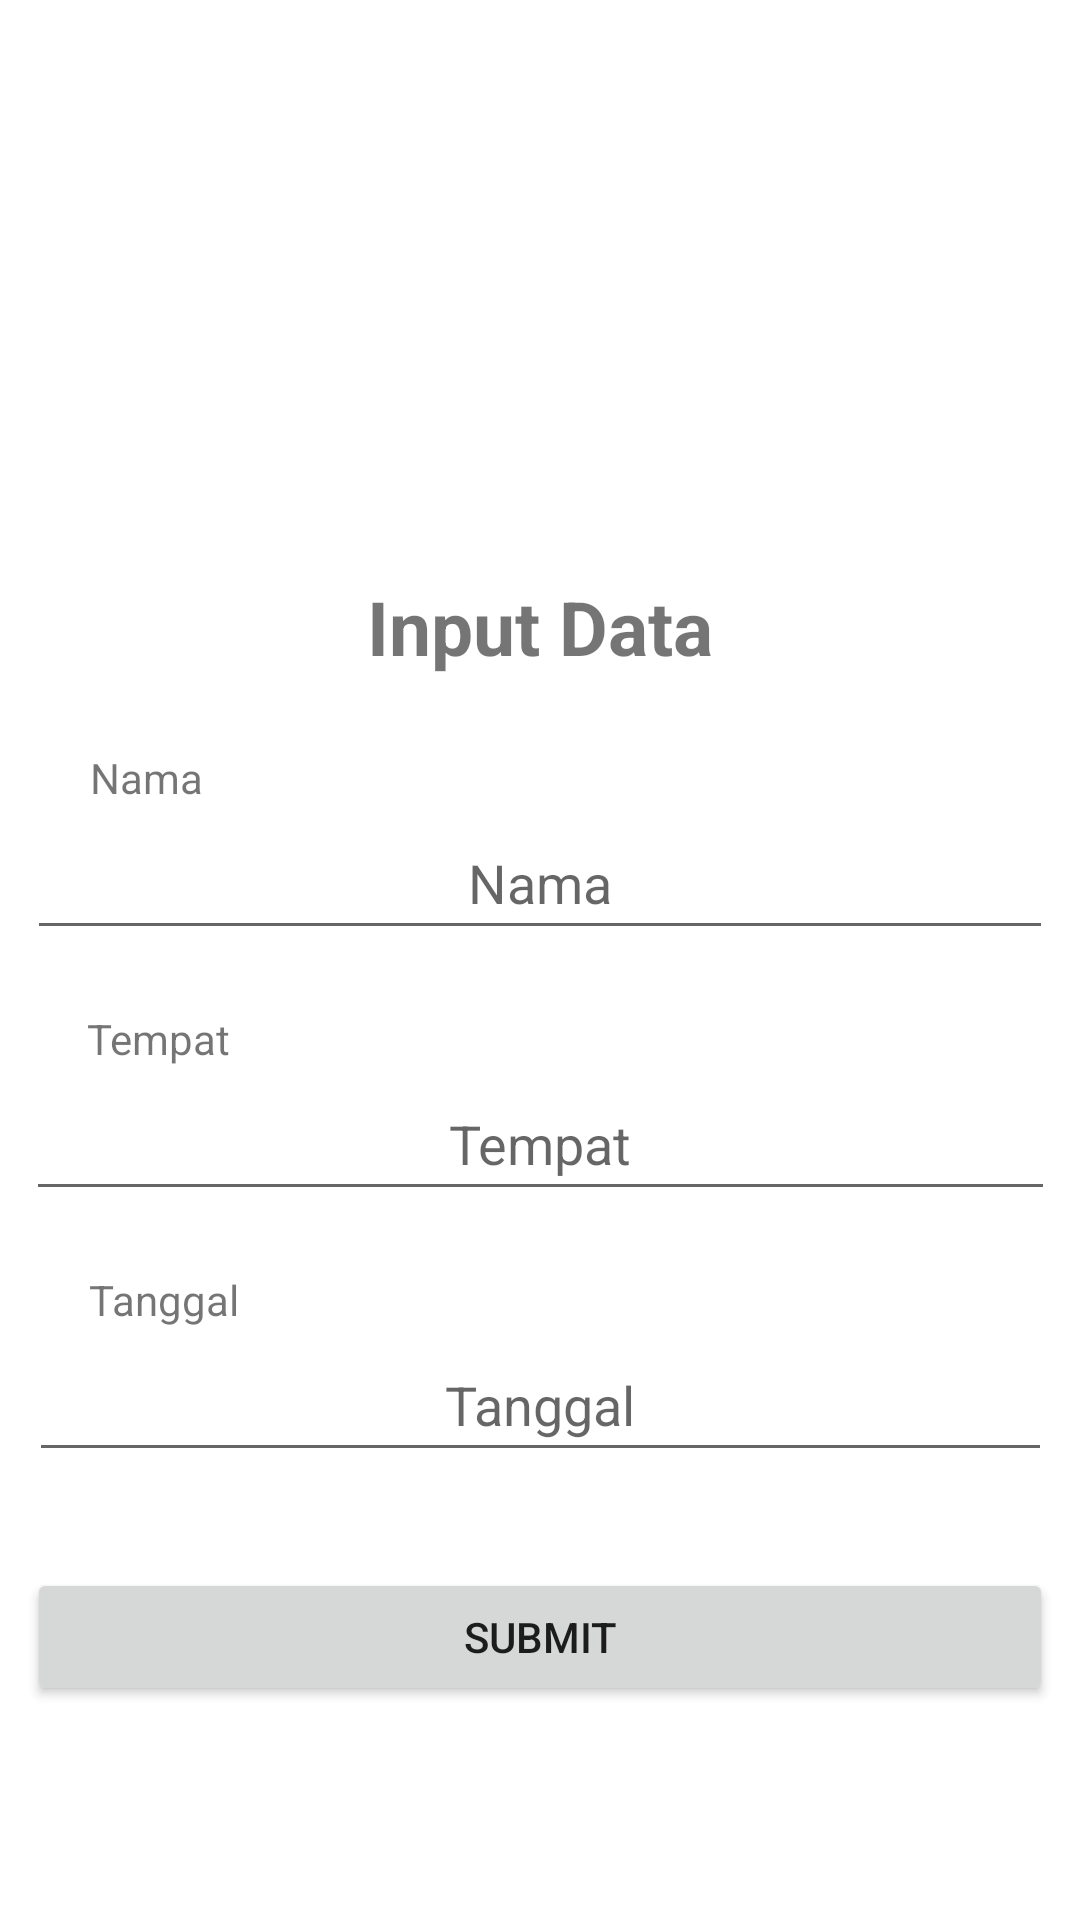

Here is an Android app screen rendered from its layout file. Give the layout XML and the strings, colors and styles it references.
<!-- AndroidManifest.xml: application theme Theme.FormDesign -->
<!-- res/layout/activity_main.xml -->
<?xml version="1.0" encoding="utf-8"?>
<androidx.constraintlayout.widget.ConstraintLayout xmlns:android="http://schemas.android.com/apk/res/android"
    xmlns:app="http://schemas.android.com/apk/res-auto"
    xmlns:tools="http://schemas.android.com/tools"
    android:layout_width="match_parent"
    android:layout_height="match_parent"
    tools:context=".MainActivity">

    <EditText
        android:id="@+id/etTempat"
        android:layout_width="343dp"
        android:layout_height="48dp"
        android:ems="10"
        android:hint="Tempat"
        android:inputType="textPersonName"
        android:minHeight="48dp"
        android:textAlignment="center"
        app:layout_constraintEnd_toEndOf="parent"
        app:layout_constraintHorizontal_bias="0.502"
        app:layout_constraintStart_toStartOf="parent"
        app:layout_constraintTop_toBottomOf="@+id/textView3" />

    <TextView
        android:id="@+id/textView3"
        android:layout_width="wrap_content"
        android:layout_height="wrap_content"
        android:layout_marginTop="20dp"
        android:text="Tempat"
        app:layout_constraintEnd_toEndOf="parent"
        app:layout_constraintHorizontal_bias="0.093"
        app:layout_constraintStart_toStartOf="parent"
        app:layout_constraintTop_toBottomOf="@+id/etNama" />

    <TextView
        android:id="@+id/textView"
        android:layout_width="wrap_content"
        android:layout_height="wrap_content"
        android:layout_marginTop="192dp"
        android:text="Input Data"
        android:textSize="25dp"
        android:textStyle="bold"
        app:layout_constraintEnd_toEndOf="parent"
        app:layout_constraintStart_toStartOf="parent"
        app:layout_constraintTop_toTopOf="parent" />

    <TextView
        android:id="@+id/textView2"
        android:layout_width="wrap_content"
        android:layout_height="wrap_content"
        android:layout_marginTop="24dp"
        android:text="Nama"
        app:layout_constraintEnd_toEndOf="parent"
        app:layout_constraintHorizontal_bias="0.093"
        app:layout_constraintStart_toStartOf="parent"
        app:layout_constraintTop_toBottomOf="@+id/textView" />

    <EditText
        android:id="@+id/etNama"
        android:layout_width="342dp"
        android:layout_height="48dp"
        android:ems="10"
        android:hint="Nama"
        android:inputType="textPersonName"
        android:minHeight="48dp"
        android:textAlignment="center"
        app:layout_constraintEnd_toEndOf="parent"
        app:layout_constraintHorizontal_bias="0.502"
        app:layout_constraintStart_toStartOf="parent"
        app:layout_constraintTop_toBottomOf="@+id/textView2" />

    <EditText
        android:id="@+id/etTanggal"
        android:layout_width="341dp"
        android:layout_height="48dp"
        android:ems="10"
        android:hint="Tanggal"
        android:inputType="textPersonName"
        android:minHeight="48dp"
        android:textAlignment="center"
        app:layout_constraintEnd_toEndOf="parent"
        app:layout_constraintHorizontal_bias="0.502"
        app:layout_constraintStart_toStartOf="parent"
        app:layout_constraintTop_toBottomOf="@+id/textView6" />

    <TextView
        android:id="@+id/textView6"
        android:layout_width="wrap_content"
        android:layout_height="wrap_content"
        android:layout_marginTop="20dp"
        android:text="Tanggal"
        app:layout_constraintEnd_toEndOf="parent"
        app:layout_constraintHorizontal_bias="0.096"
        app:layout_constraintStart_toStartOf="parent"
        app:layout_constraintTop_toBottomOf="@+id/etTempat" />

    <Button
        android:id="@+id/etButton"
        android:layout_width="342dp"
        android:layout_height="46dp"
        android:layout_marginTop="32dp"
        android:text="Submit"
        app:layout_constraintEnd_toEndOf="parent"
        app:layout_constraintHorizontal_bias="0.497"
        app:layout_constraintStart_toStartOf="parent"
        app:layout_constraintTop_toBottomOf="@+id/etTanggal" />
</androidx.constraintlayout.widget.ConstraintLayout>
<!-- resources referenced by this layout -->
<resources>
  <style name="Theme.FormDesign" parent="Theme.MaterialComponents.DayNight.DarkActionBar">
          
          <item name="colorPrimary">@color/purple_500</item>
          <item name="colorPrimaryVariant">@color/purple_700</item>
          <item name="colorOnPrimary">@color/white</item>
          
          <item name="colorSecondary">@color/teal_200</item>
          <item name="colorSecondaryVariant">@color/teal_700</item>
          <item name="colorOnSecondary">@color/black</item>
          
          <item name="android:statusBarColor">?attr/colorPrimaryVariant</item>
          
      </style>
  <!-- not gathered from this repository: default colours our renderer supplied (Android Studio template values) -->
  <color name="purple_500">#FF6200EE</color>
  <color name="purple_700">#FF3700B3</color>
  <color name="teal_200">#FF03DAC5</color>
  <color name="teal_700">#FF018786</color>
  <color name="black">#FF000000</color>
  <color name="white">#FFFFFFFF</color>
</resources>
